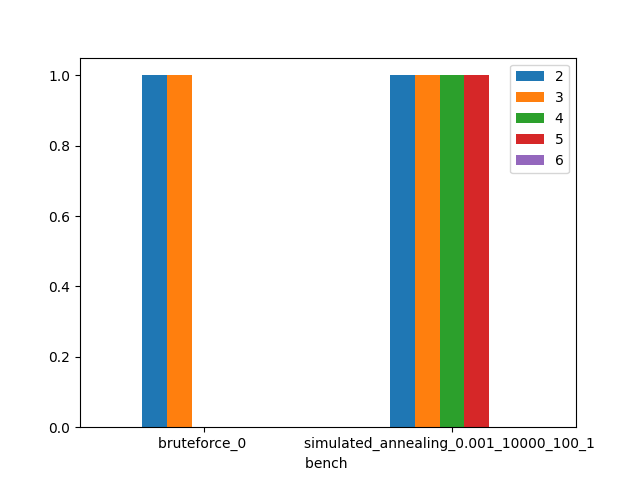

The data file committed next to this chart (first rows):
bench; nb_iter; 2; 3; 4; 5; 6; 
bruteforce_0; 100; 1; 1; ; ; ; 
simulated_annealing_0.001_10000_100_1; 10; 1; 1; 1; 1; 0; 
